Run: headless pygame with SDL's dummy video driver; simulated clock (each Clock.tick advances the game by its frame time, no real sleeping); random seed 0; keys injected as events and as key.get_pressed() state; mouse plan: one left click at the window centre at the start of phase 2, then a move to the lower-right quarter at the start of phase 3.
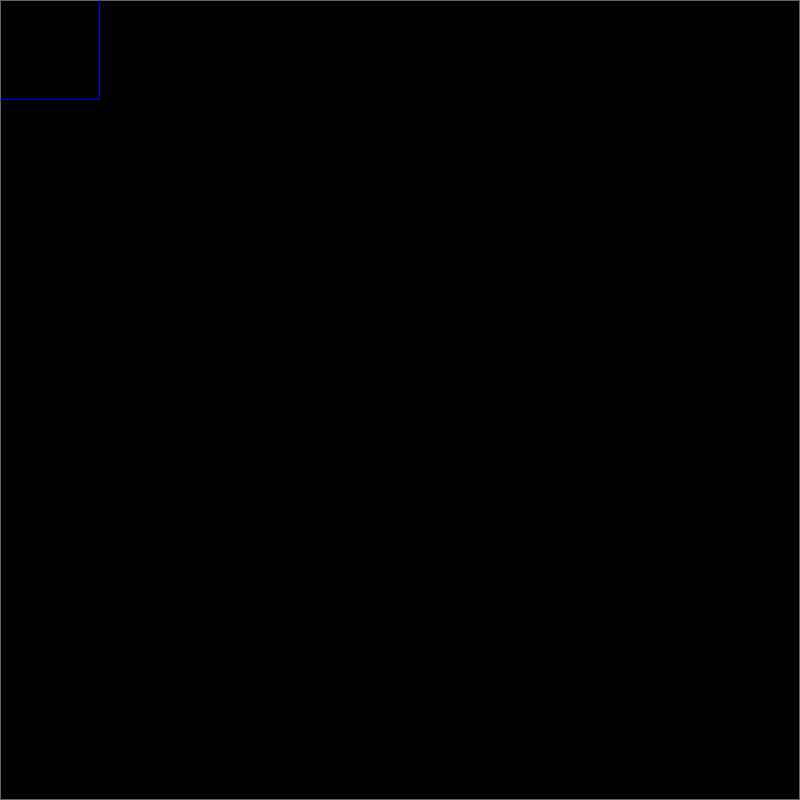
Frame 1 of 4 · flips 1–60 · no input
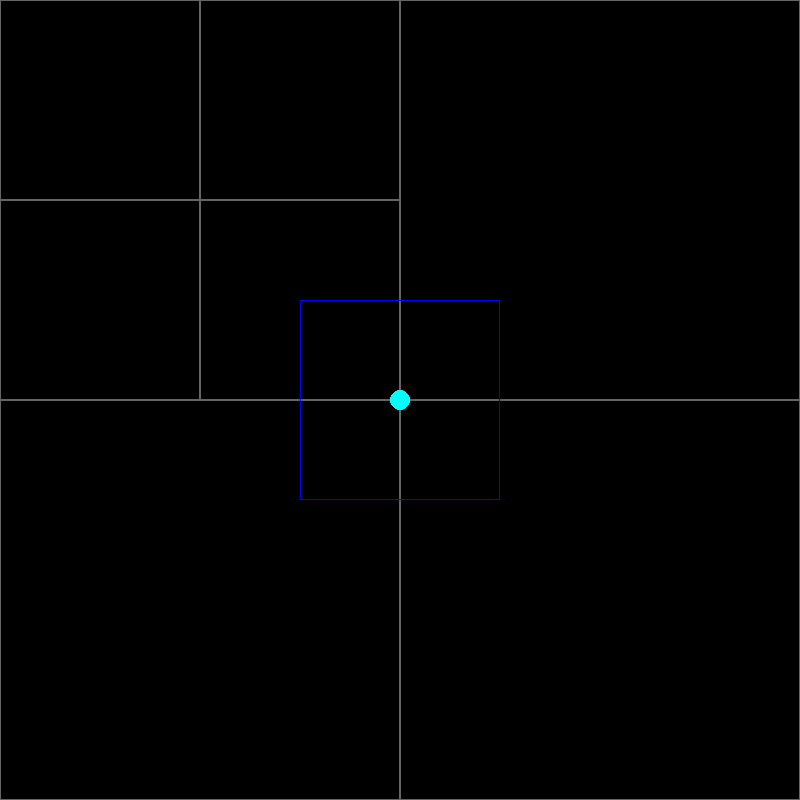
Frame 2 of 4 · flips 61–180 · clicked the window centre · tapped SPACE, RETURN · held RIGHT (→), D
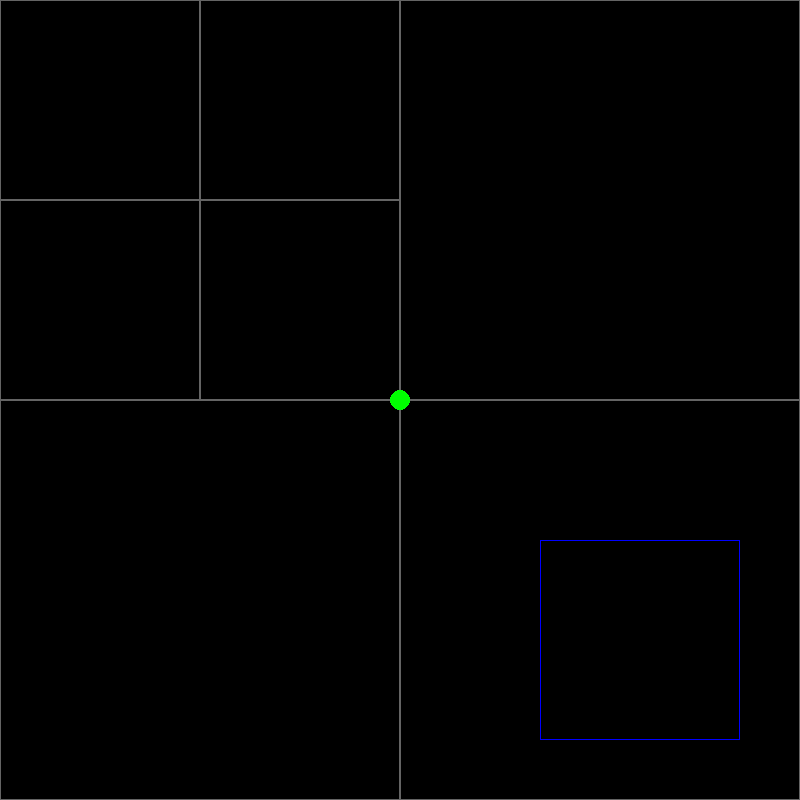
Frame 3 of 4 · flips 181–300 · moved the mouse to the lower-right quarter · held DOWN (↓), S
Frame 4 of 4 · flips 301–420 · held LEFT (←), A, UP (↑), W · screen unchanged from frame 3, image omitted

The pygame program that drew these frames:

import random
import pygame
import time

#----WINDOW SETTINGS---->
WIDTH = 800
HEIGHT = 800

#<----COLOURS---->
WHITE = (100,100,100)
BLACK = (0,0,0)
RED = (255,0,0)
GREEN = (0,255,0)
BLUE = (0,0,255)
CYAN = (0,255,255)


#<----SETUP PYGAME WINDOW---->
pygame.init()
pygame.display.set_caption("Quad tree")
screen = pygame.display.set_mode((WIDTH, HEIGHT))
clock = pygame.time.Clock()
fps = 100

class Rectangle:
    def __init__(self,x=200,y=200,w=200,h=200):
        self.x = x
        self.y = y
        self.w = w
        self.h = h

    def draw(self):
        pygame.draw.rect(screen, BLUE, [self.x, self.y, self.w, self.h], width=1)

class Qt:
    def __init__(self, x, y, w, h, capacity=2, divided=False):
        self.x = x
        self.y = y
        self.w = w
        self.h = h
        self.points = []
        self.capacity = capacity
        self.divided = divided

    def addpoint(self, point):
        if self.x < point.x <= self.x+self.w and self.y < point.y <= self.y+self.h:
            if len(self.points) < self.capacity:
                #print("Adding points to current tree: {}".format(point.__dict__.values()))
                self.points.append(point)
                #print(self.x, self.y, self.points)
            else:
                if self.divided == True:
                    self.nw.addpoint(point)
                    self.ne.addpoint(point)
                    self.sw.addpoint(point)
                    self.se.addpoint(point)
                else:
                    self.subdivide()
                    self.nw.addpoint(point)
                    self.ne.addpoint(point)
                    self.sw.addpoint(point)
                    self.se.addpoint(point)

    def draw(self):
        if len(self.points) < self.capacity:
            pygame.draw.rect(screen, WHITE, [self.x, self.y, self.w, self.h], width=1)
        else:
            pygame.draw.rect(screen, RED, [self.x, self.y, self.w, self.h], width=1)
        try:
            self.nw.draw()
            self.ne.draw()
            self.sw.draw()
            self.se.draw()
        except:
            pass

    def highlight(self):
        pygame.draw.rect(screen, CYAN, [self.x, self.y, self.w, self.h], width=1)

    def intersect(self, area):
        return not(self.x>area.x+area.w or self.x+self.w<area.x or
                   self.y>area.y+area.w or self.y+self.w<area.y)

    def query(self, area):
        result = []
        if self.intersect(area):
            if area.x<=self.x and self.x+self.w<=area.x+area.w and area.y<=self.y and self.y+self.h<=area.y+area.h:##qt fits fully inside query
                if not self.divided:
                    result.extend(self.points)


                else:
                    result.extend(self.points + self.nw.query(area) + self.ne.query(area) + self.sw.query(area) + self.se.query(area))
                    self.highlight()

            else:
                if not self.divided:
                    for point in self.points:
                        if point.contained(area):
                            result.append(point)
                else:
                    for point in self.points:
                        if point.contained(area):
                            result.append(point)
                    result.extend(self.nw.query(area) + self.ne.query(area) + self.sw.query(area) + self.se.query(area))
        return result

    def subdivide(self):
        #print("Subtrees created")
        self.divided = True
        self.nw = Qt(self.x, self.y, self.w/2, self.h/2)
        self.ne = Qt(self.x+self.w/2, self.y, self.w/2, self.h/2)
        self.sw = Qt(self.x, self.y+self.h/2, self.w/2, self.h/2)
        self.se = Qt(self.x+self.w/2, self.y+self.h/2, self.w/2, self.h/2)

class Particle:
    def __init__(self, x, y):
        self.x = x
        self.y = y

    def contained(self, area):
        if area.x <= self.x <= area.x+area.w and area.y <= self.y <= area.y+area.h:
            return True
        return False

    def drawparticle(self):
        pygame.draw.circle(screen, GREEN, (self.x, self.y), 10)

    def highlight(self):
        pygame.draw.circle(screen, CYAN, (self.x, self.y), 10)

particles=[Particle(random.randint(1,WIDTH),random.randint(1,HEIGHT)) for i in range(0)]
qt=Qt(0,0,WIDTH,HEIGHT)

search = Rectangle(200,200,200,200)

print(qt.__dict__)
for particle in particles:
    qt.addpoint(particle)

#<----RUN PROGRAM IN PYGAME---->
run = True
while run:
    clock.tick(fps)
    screen.fill(BLACK)
    for event in pygame.event.get():
        if event.type == pygame.QUIT:
            run = False

        if event.type == pygame.KEYDOWN:
            if event.key == pygame.K_ESCAPE:
                run = False
            elif event.key == pygame.K_KP_PLUS:
                fps += 1
            elif event.key == pygame.K_KP_MINUS:
                fps -= 1
            elif event.key == pygame.K_r:
                qt = Qt(0,0,WIDTH,HEIGHT)
                particles = []

    search = Rectangle(pygame.mouse.get_pos()[0]-100,pygame.mouse.get_pos()[1]-100,200,200)

    s=time.perf_counter()
    pressed = pygame.mouse.get_pressed()
    if pressed[0]:
        x,y = pygame.mouse.get_pos()
        particles.append(Particle(x,y))
        qt.addpoint(Particle(x,y))

    qt.draw()
    for particle in particles:
        particle.drawparticle()
    search.draw()

    qresults = qt.query(search)
    try:
        for qresult in qresults:
            qresult.highlight()
    except:
        pass
    print(len(qresults))
    print(1/(time.perf_counter()-s))
    pygame.display.update()
